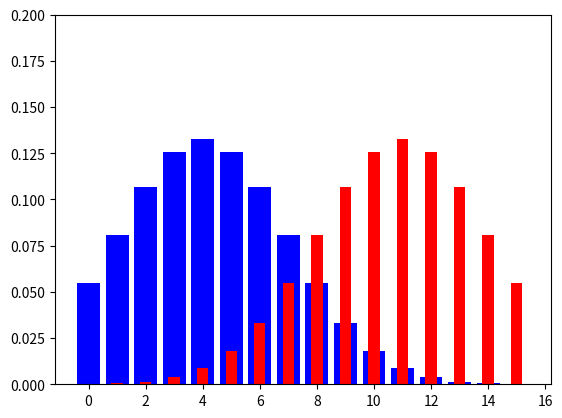

The matplotlib source for this figure:
# make discrete distribution from 0 to 10
# and plot the distribution

import numpy as np
import matplotlib.pyplot as plt

mean_1 = 4
std_1 = 3
mean_2 = 11
std_2 = 3

# set y limit to 0.2
plt.ylim(0, 0.2)

# make discrete distribution
x_1 = np.arange(0, 16)
y_1 = np.exp(-(x_1 - mean_1)**2 / (2 * std_1**2)) / (std_1 * np.sqrt(2 * np.pi))

x_2 = np.arange(0, 16)
y_2 = np.exp(-(x_2 - mean_2)**2 / (2 * std_2**2)) / (std_2 * np.sqrt(2 * np.pi))

# print expected values
print("Expected value of distribution 1: ", np.sum(x_1 * y_1))
print("Expected value of distribution 2: ", np.sum(x_2 * y_2))

# compute Kullback-Leibler divergence between the two distributions
kl_div = np.sum(y_1 * np.log(y_1 / y_2))
print("Kullback-Leibler divergence between the two distributions: ", kl_div)

# for every valule of x, compute surprise for distribution 1 and 2
surprise_1 = -np.log(y_1)
surprise_2 = -np.log(y_2)

# plot the two distributions together, the first in blue and the second in red as a bar chart
plt.bar(x_1, y_1, color='blue')
plt.bar(x_2, y_2, color='red', width=0.4)
plt.show()